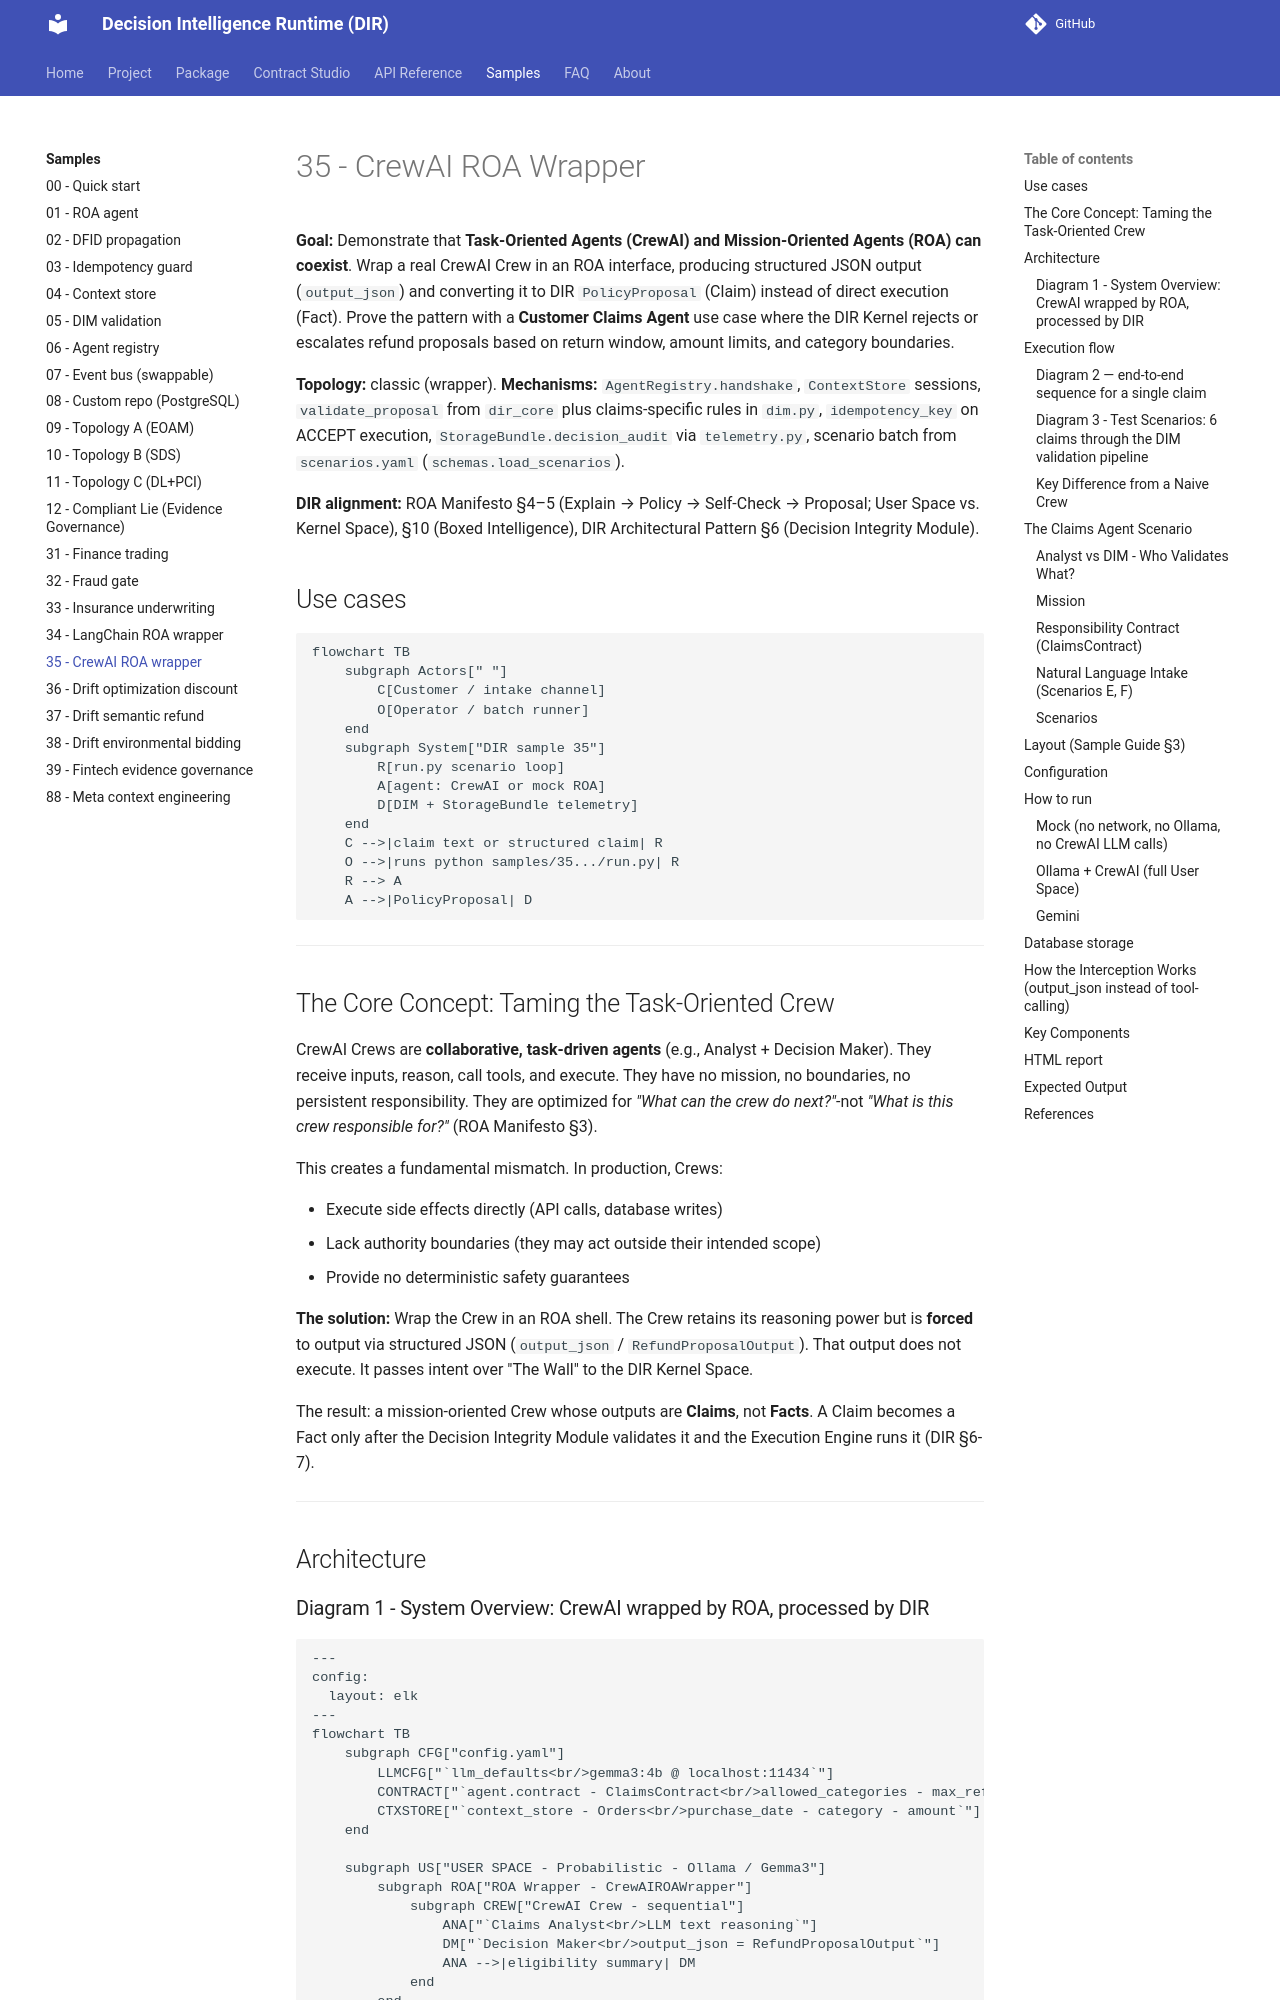

repository: huka81/decision-intelligence-runtime · page: 09-pages/samples/35_crewai_roa_wrapper/index.html · generator: mkdocs

# 35 - CrewAI ROA Wrapper

**Goal:** Demonstrate that **Task-Oriented Agents (CrewAI) and Mission-Oriented Agents (ROA) can coexist**. Wrap a real CrewAI Crew in an ROA interface, producing structured JSON output (`output_json`) and converting it to DIR `PolicyProposal` (Claim) instead of direct execution (Fact). Prove the pattern with a **Customer Claims Agent** use case where the DIR Kernel rejects or escalates refund proposals based on return window, amount limits, and category boundaries.

**Topology:** classic (wrapper). **Mechanisms:** `AgentRegistry.handshake`, `ContextStore` sessions, `validate_proposal` from `dir_core` plus claims-specific rules in `dim.py`, `idempotency_key` on ACCEPT execution, `StorageBundle.decision_audit` via `telemetry.py`, scenario batch from `scenarios.yaml` (`schemas.load_scenarios`).

**DIR alignment:** ROA Manifesto §4–5 (Explain → Policy → Self-Check → Proposal; User Space vs. Kernel Space), §10 (Boxed Intelligence), DIR Architectural Pattern §6 (Decision Integrity Module).

## Use cases

```mermaid
flowchart TB
    subgraph Actors[" "]
        C[Customer / intake channel]
        O[Operator / batch runner]
    end
    subgraph System["DIR sample 35"]
        R[run.py scenario loop]
        A[agent: CrewAI or mock ROA]
        D[DIM + StorageBundle telemetry]
    end
    C -->|claim text or structured claim| R
    O -->|runs python samples/35.../run.py| R
    R --> A
    A -->|PolicyProposal| D
```

---

## The Core Concept: Taming the Task-Oriented Crew

CrewAI Crews are **collaborative, task-driven agents** (e.g., Analyst + Decision Maker). They receive inputs, reason, call tools, and execute. They have no mission, no boundaries, no persistent responsibility. They are optimized for *"What can the crew do next?"*-not *"What is this crew responsible for?"* (ROA Manifesto §3).

This creates a fundamental mismatch. In production, Crews:

- Execute side effects directly (API calls, database writes)
- Lack authority boundaries (they may act outside their intended scope)
- Provide no deterministic safety guarantees

**The solution:** Wrap the Crew in an ROA shell. The Crew retains its reasoning power but is **forced** to output via structured JSON (`output_json` / `RefundProposalOutput`). That output does not execute. It passes intent over "The Wall" to the DIR Kernel Space.

The result: a mission-oriented Crew whose outputs are **Claims**, not **Facts**. A Claim becomes a Fact only after the Decision Integrity Module validates it and the Execution Engine runs it (DIR §6-7).

---

## Architecture
